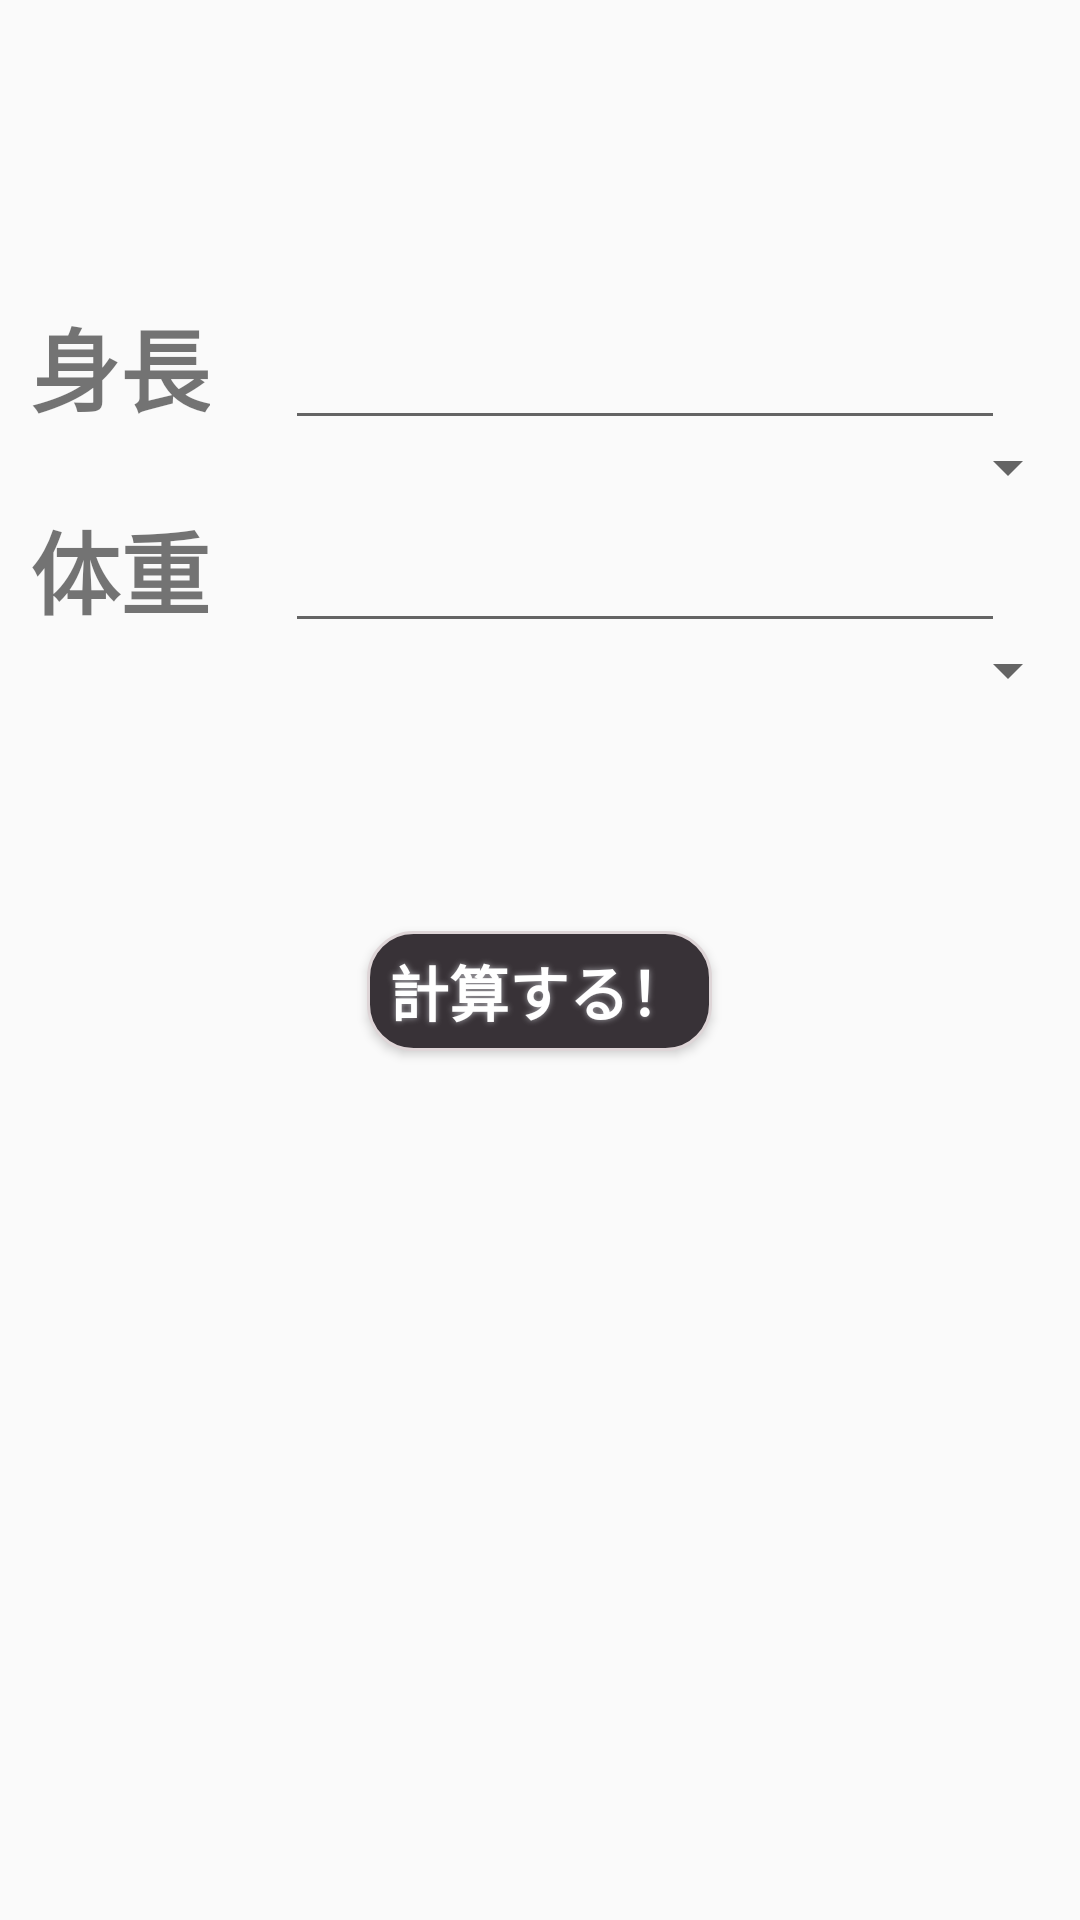

The Android layout XML behind this screen, and the referenced resources:
<!-- AndroidManifest.xml: application theme AppTheme -->
<!-- res/layout/bmi_fragment.xml -->
<?xml version="1.0" encoding="utf-8"?>
<LinearLayout
    xmlns:android="http://schemas.android.com/apk/res/android"
    android:id="@+id/mainLayout"
    android:layout_width="fill_parent"
    android:layout_height="fill_parent"
    android:orientation="vertical">

    <LinearLayout
        android:layout_width="match_parent"
        android:layout_height="wrap_content"
        android:layout_marginTop="100dp"
        android:orientation="horizontal">

        <TextView
            android:id="@+id/textView1"
            android:layout_width="70dp"
            android:layout_height="wrap_content"
            android:gravity="right"
            android:text="@string/height"
            android:textSize="30sp"
            android:textStyle="bold"/>

        <Space android:layout_width="25dip"
               android:layout_height="match_parent"/>

        <EditText
            android:id="@+id/editText1"
            android:layout_width="match_parent"
            android:layout_height="wrap_content"
            android:layout_marginRight="25dp"
            android:inputType="text"/>

    </LinearLayout>

    <Spinner
        android:id="@+id/heightSpinner"
        android:layout_width="150dp"
        android:layout_height="wrap_content"
        android:layout_gravity="right"/>


    <LinearLayout
        android:layout_width="match_parent"
        android:layout_height="wrap_content"
        android:orientation="horizontal">

        <TextView
            android:id="@+id/textView2"
            android:layout_width="70dp"
            android:layout_height="wrap_content"
            android:gravity="right"
            android:text="@string/weight"
            android:textSize="30sp"
            android:textStyle="bold"/>

        <Space
            android:layout_width="25dip"
            android:layout_height="match_parent"/>


        <EditText
            android:id="@+id/editText2"
            android:layout_width="match_parent"
            android:layout_height="wrap_content"
            android:layout_marginRight="25dp"
            android:inputType="text"/>

    </LinearLayout>

    <Spinner android:id="@+id/weightSpinner"
             android:layout_width="150dp"
             android:layout_height="wrap_content"
             android:layout_gravity="right"/>

    <Space
        android:layout_width="match_parent"
        android:layout_height="75dp"/>

    <Button
        android:id="@+id/button1"
        android:layout_width="115dp"
        android:layout_height="40dp"
        android:layout_gravity="center"
        android:background="@drawable/button_design"
        android:shadowColor="#A4A3A8"
        android:shadowDx="0"
        android:shadowDy="0"
        android:shadowRadius="5"
        android:text="@string/calc"
        android:textColor="@color/buttonColor"
        android:textSize="20sp"/>

</LinearLayout>
<!-- resources referenced by this layout -->
<resources>
  <color name="buttonColor">#FFFFFF</color>
  <!-- drawable button_design (drawable) -->
  <?xml version="1.0" encoding="utf-8"?>
  <shape xmlns:android="http://schemas.android.com/apk/res/android" android:shape="rectangle" >
      <corners
          android:radius="15dp"/>
  
      <solid
          android:color="#383237"/>
  
      <size
          android:width="115dp"
          android:height="40dp"/>
  
      <stroke
          android:width="1dp"
          android:color="#DED5D7"/>
  </shape>
  <string name="calc">計算する！</string>
  <string name="height">身長</string>
  <string name="weight">体重</string>
  <style name="AppTheme" parent="Theme.AppCompat.Light.DarkActionBar">
          
          <item name="colorPrimary">@color/colorPrimary</item>
          <item name="colorPrimaryDark">@color/colorPrimaryDark</item>
          <item name="colorAccent">@color/colorAccent</item>
          <item name="android:textSize">16sp</item>
          <item name="android:textStyle">bold</item>
      </style>
  <color name="colorPrimary">#00897B</color>
  <color name="colorPrimaryDark">#00695C</color>
  <color name="colorAccent">#FFDD00</color>
</resources>
